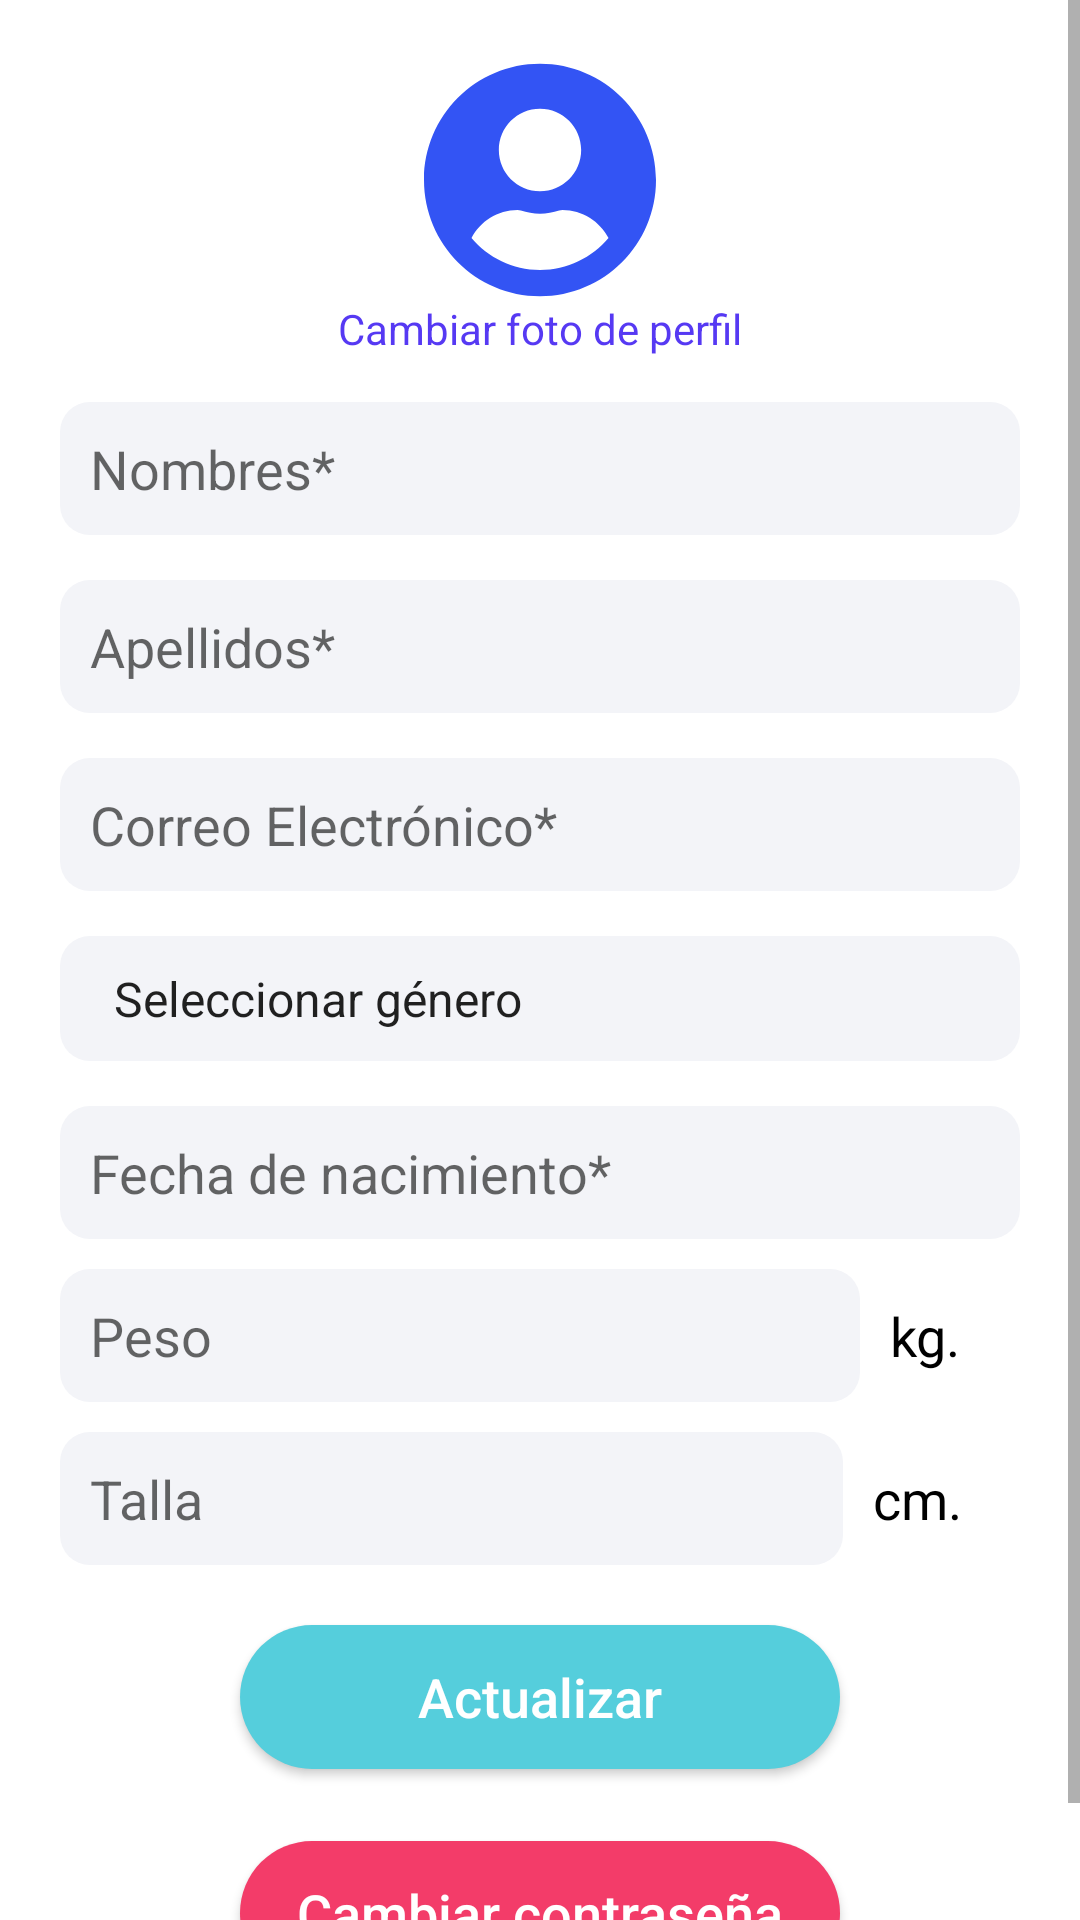

Android layout source for this screen:
<!-- AndroidManifest.xml: application theme AppTheme -->
<!-- res/layout/fragment_profile.xml -->
<?xml version="1.0" encoding="utf-8"?>
<ScrollView
    xmlns:android="http://schemas.android.com/apk/res/android"
    xmlns:app="http://schemas.android.com/apk/res-auto"
    xmlns:tools="http://schemas.android.com/tools"
    android:layout_width="match_parent"
    android:layout_height="match_parent"
    tools:context=".ui.profile.ProfileFragment"
    android:background="@color/colorPrimary">

    <androidx.constraintlayout.widget.ConstraintLayout
        android:layout_width="match_parent"
        android:layout_height="wrap_content"
        android:padding="20dp">

        <ImageView
            android:id="@+id/profile_image"
            app:layout_constraintTop_toTopOf="parent"
            app:layout_constraintStart_toStartOf="parent"
            app:layout_constraintEnd_toEndOf="parent"
            android:layout_width="80dp"
            android:layout_height="80dp"
            android:background="@drawable/circle"
            android:src="@drawable/ic_user_circle_solid" />

        <TextView
            android:id="@+id/profile_change_image"
            android:layout_width="wrap_content"
            android:layout_height="wrap_content"
            app:layout_constraintTop_toBottomOf="@id/profile_image"
            app:layout_constraintStart_toStartOf="parent"
            app:layout_constraintEnd_toEndOf="parent"
            android:textColor="@color/profileImageTextColor"
            android:textSize="14sp"
            android:text="@string/profile_change_image"/>

        
        <EditText
            android:id="@+id/profile_name"
            android:textAlignment="textStart"
            android:inputType="textCapWords"
            android:padding="10dp"
            android:background="@drawable/input"
            android:layout_width="match_parent"
            android:layout_height="wrap_content"
            android:textColor="@color/profileTextColor"
            android:hint="@string/profile_name_text"
            android:layout_marginTop="15dp"
            app:layout_constraintTop_toBottomOf="@id/profile_change_image"
            app:layout_constraintStart_toStartOf="parent"
            android:importantForAutofill="no" />

        
        <EditText
            android:id="@+id/profile_lastname"
            android:textAlignment="textStart"
            android:inputType="textCapWords"
            android:padding="10dp"
            android:background="@drawable/input"
            android:layout_width="match_parent"
            android:layout_height="wrap_content"
            android:textColor="@color/profileTextColor"
            android:hint="@string/profile_lastname_text"
            android:layout_marginTop="15dp"
            app:layout_constraintTop_toBottomOf="@id/profile_name"
            app:layout_constraintStart_toStartOf="parent"
            android:importantForAutofill="no" />

        
        <EditText
            android:id="@+id/profile_email"
            android:textAlignment="textStart"
            android:inputType="textEmailAddress"
            android:padding="10dp"
            android:background="@drawable/input"
            android:layout_width="match_parent"
            android:layout_height="wrap_content"
            android:textColor="@color/profileTextColor"
            android:hint="@string/profile_email_text"
            android:layout_marginTop="15dp"
            app:layout_constraintTop_toBottomOf="@id/profile_lastname"
            app:layout_constraintStart_toStartOf="parent"
            android:importantForAutofill="no" />

        
        <Spinner
            android:id="@+id/profile_sex"
            android:textAlignment="textStart"
            android:background="@drawable/input"
            android:layout_width="match_parent"
            android:layout_height="wrap_content"
            android:padding="10dp"
            android:layout_marginTop="15dp"
            android:textColor="@color/profileTextColor"
            app:layout_constraintStart_toStartOf="parent"
            app:layout_constraintTop_toBottomOf="@id/profile_email"
            android:entries="@array/gender"/>

        
        <EditText
            android:id="@+id/profile_birthday"
            android:textAlignment="textStart"
            android:inputType="date"
            android:padding="10dp"
            android:background="@drawable/input"
            android:layout_width="match_parent"
            android:layout_height="wrap_content"
            android:textColor="@color/profileTextColor"
            android:clickable="true"
            android:focusable="false"
            android:cursorVisible="false"
            android:layout_marginTop="15dp"
            android:hint="@string/profile_birthday_text"
            android:importantForAutofill="no"
            app:layout_constraintTop_toBottomOf="@id/profile_sex"
            app:layout_constraintStart_toStartOf="parent"/>

        
        <LinearLayout
            android:id="@+id/profile_weight_layout"
            android:layout_width="match_parent"
            android:layout_height="wrap_content"
            android:orientation="horizontal"
            android:layout_marginTop="10dp"
            app:layout_constraintStart_toStartOf="parent"
            app:layout_constraintTop_toBottomOf="@id/profile_birthday">

            <EditText
                android:id="@+id/profile_weight"
                android:layout_marginEnd="10dp"
                android:gravity="start"
                android:textAlignment="textStart"
                android:inputType="numberDecimal"
                android:padding="10dp"
                android:background="@drawable/input"
                android:layout_width="90dp"
                android:layout_weight="0.9"
                android:layout_height="wrap_content"
                android:hint="@string/profile_weight_text"
                android:importantForAutofill="no" />

            <TextView
                android:layout_width="wrap_content"
                android:gravity="start|center"
                android:layout_height="match_parent"
                android:textSize="18sp"
                android:layout_weight="0.1"
                android:textColor="@color/profileTextColor"
                android:text="@string/profile_weight_med"/>
        </LinearLayout>

        
        <LinearLayout
            android:id="@+id/profile_height_layout"
            android:layout_width="match_parent"
            android:layout_height="wrap_content"
            android:orientation="horizontal"
            android:layout_marginTop="10dp"
            app:layout_constraintStart_toStartOf="parent"
            app:layout_constraintTop_toBottomOf="@id/profile_weight_layout">

            <EditText
                android:id="@+id/profile_height"
                android:layout_marginEnd="10dp"
                android:gravity="start|center"
                android:textAlignment="textStart"
                android:inputType="numberDecimal"
                android:padding="10dp"
                android:layout_weight="0.9"
                android:background="@drawable/input"
                android:layout_width="90dp"
                android:layout_height="wrap_content"
                android:hint="@string/profile_height_text"
                android:importantForAutofill="no" />

            <TextView
                android:layout_width="wrap_content"
                android:gravity="start|center"
                android:layout_height="match_parent"
                android:textSize="18sp"
                android:layout_weight="0.1"
                android:textColor="@color/profileTextColor"
                android:text="@string/profile_height_med"/>
        </LinearLayout>

        <Button
            android:id="@+id/profile_btn"
            android:background="@drawable/button_enabled"
            android:layout_width="200dp"
            android:layout_height="wrap_content"
            android:gravity="center"
            android:layout_marginTop="20dp"
            android:textColor="@color/defaultTextColorWhite"
            android:text="@string/profile_btn_mod"
            android:textSize="18sp"
            android:textAllCaps="false"
            app:layout_constraintStart_toStartOf="parent"
            app:layout_constraintEnd_toEndOf="parent"
            app:layout_constraintTop_toBottomOf="@id/profile_height_layout"/>

        <ProgressBar
            android:id="@+id/profile_progressBar"
            android:layout_width="50dp"
            android:layout_height="50dp"
            android:layout_marginTop="25dp"
            android:indeterminate="true"
            android:progress="100"
            android:visibility="invisible"
            app:layout_constraintStart_toStartOf="parent"
            app:layout_constraintEnd_toEndOf="parent"
            app:layout_constraintTop_toBottomOf="@id/profile_height_layout" />

        <TextView
            android:id="@+id/profile_error_text"
            android:layout_width="wrap_content"
            android:layout_height="wrap_content"
            app:layout_constraintTop_toBottomOf="@id/profile_btn"
            app:layout_constraintStart_toStartOf="parent"
            app:layout_constraintEnd_toEndOf="parent"
            android:text=""
            android:textStyle="bold"
            android:textColor="@color/redTextColor"/>

        <Button
            android:id="@+id/profile_change_pass_btn"
            android:background="@drawable/button_enabled"
            android:backgroundTint="@color/button_second_color"
            android:layout_width="200dp"
            android:layout_height="wrap_content"
            android:gravity="center"
            android:layout_marginTop="5dp"
            android:textColor="@color/defaultTextColorWhite"
            android:text="@string/profile_change_pass"
            android:textSize="18sp"
            android:textAllCaps="false"
            app:layout_constraintStart_toStartOf="parent"
            app:layout_constraintEnd_toEndOf="parent"
            app:layout_constraintTop_toBottomOf="@id/profile_error_text"/>

    </androidx.constraintlayout.widget.ConstraintLayout>

</ScrollView>
<!-- resources referenced by this layout -->
<resources>
  <string-array name="gender">
          <item>Seleccionar género</item>
          <item>Masculino</item>
          <item>Femenino</item>
      </string-array>
  <color name="button_second_color">#f33c69</color>
  <color name="colorPrimary">#FFFFFF</color>
  <color name="defaultTextColorWhite">#FFFFFF</color>
  <color name="profileImageTextColor">#5639f3</color>
  <color name="profileTextColor">#000000</color>
  <color name="redTextColor">#f33c69</color>
  <!-- drawable button_enabled (drawable) -->
  <?xml version="1.0" encoding="utf-8"?>
  <shape xmlns:android="http://schemas.android.com/apk/res/android"
      android:shape="rectangle"
      android:padding="5dp">
  
      <solid android:color="#55cedc"/>
  
      <corners
          android:bottomRightRadius="100dp"
          android:bottomLeftRadius="100dp"
          android:topLeftRadius="100dp"
          android:topRightRadius="100dp" />
  </shape>
  <!-- drawable circle (drawable) -->
  <?xml version="1.0" encoding="utf-8"?>
  <shape xmlns:android="http://schemas.android.com/apk/res/android"
      android:shape="oval"
      android:padding="5dp">
  
      <solid android:color="#FFFFFF"/>
  
      <size
          android:width="120dp"
          android:height="120dp"/>
  </shape>
  <!-- drawable ic_user_circle_solid (drawable) -->
  <vector xmlns:android="http://schemas.android.com/apk/res/android"
      android:width="496dp"
      android:height="512dp"
      android:viewportWidth="496"
      android:viewportHeight="512">
    <path
        android:pathData="M248,8C111,8 0,119 0,256s111,248 248,248 248,-111 248,-248S385,8 248,8zM248,104c48.6,0 88,39.4 88,88s-39.4,88 -88,88 -88,-39.4 -88,-88 39.4,-88 88,-88zM248,448c-58.7,0 -111.3,-26.6 -146.5,-68.2 18.8,-35.4 55.6,-59.8 98.5,-59.8 2.4,0 4.8,0.4 7.1,1.1 13,4.2 26.6,6.9 40.9,6.9 14.3,0 28,-2.7 40.9,-6.9 2.3,-0.7 4.7,-1.1 7.1,-1.1 42.9,0 79.7,24.4 98.5,59.8C359.3,421.4 306.7,448 248,448z"
        android:fillColor="#3354f4"/>
  </vector>
  <!-- drawable input (drawable) -->
  <?xml version="1.0" encoding="utf-8"?>
  <shape xmlns:android="http://schemas.android.com/apk/res/android"
      android:shape="rectangle"
      android:padding="5dp">
  
      <solid android:color="#f3f4f8"/>
  
  <corners
          android:bottomRightRadius="10dp"
          android:bottomLeftRadius="10dp"
          android:topLeftRadius="10dp"
          android:topRightRadius="10dp" />
  </shape>
  <string name="profile_birthday_text">Fecha de nacimiento*</string>
  <string name="profile_btn_mod">Actualizar</string>
  <string name="profile_change_image">Cambiar foto de perfil</string>
  <string name="profile_change_pass">Cambiar contraseña</string>
  <string name="profile_email_text">Correo Electrónico*</string>
  <string name="profile_height_med">cm.</string>
  <string name="profile_height_text">Talla</string>
  <string name="profile_lastname_text">Apellidos*</string>
  <string name="profile_name_text">Nombres*</string>
  <string name="profile_weight_med">kg.</string>
  <string name="profile_weight_text">Peso</string>
  <style name="AppTheme" parent="Theme.AppCompat.Light.NoActionBar">
          
          <item name="colorPrimary">@color/colorPrimary</item>
          <item name="colorPrimaryDark">@color/colorPrimaryDark</item>
          <item name="colorAccent">@color/colorAccent</item>
          <item name="android:homeAsUpIndicator">@drawable/ic_back_arrow</item>
      </style>
  <color name="colorPrimaryDark">#3354f4</color>
  <color name="colorAccent">#3354f4</color>
  <!-- drawable ic_back_arrow: png bitmap (drawable-hdpi, 222 bytes) -->
</resources>
